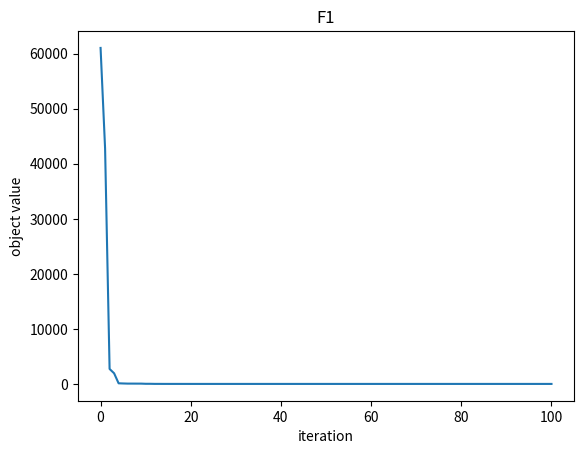

This chart was generated by the following Python code:
"""
A version of Dung Beetle Optimizer (DBO) with changed variables' names to achieve a better understanding,
and corrected code to achieve right optimization results (when from matlab to python)
date: 2024/9/24
"""

import numpy as np
import math
import sys
import matplotlib.pyplot as plt
import copy

def Parameters(F):
    if F=='F1':
        fobj = F1 # ParaValue=[-100,100,30] [-100,100]代表初始范围，30代表dim维度
        lb=-100
        ub=100
        dim=30
    elif F == 'F2':
        fobj = F2
        lb=-10
        ub=10
        dim=30
    elif F == 'F3':
        fobj = F3
        lb=-100
        ub=100
        dim=30
    elif F == 'F4':
        fobj = F4
        lb=-100
        ub=100
        dim=30
    elif F == 'F5':
        fobj = F5
        lb=-30
        ub=30
        dim=30
    elif F == 'F6':
        fobj = F6
        lb=-100
        ub=100
        dim=30  
    elif F == 'F7':
        fobj = F7
        lb=-1.28
        ub=1.28
        dim=30
    elif F == 'F8':    
        fobj = F8
        lb=-500
        ub=500
        dim=30
    elif F == 'F9':    
        fobj = F9
        lb=-5.12
        ub=5.12
        dim=30
        
    elif F == 'F10':
        fobj = F10
        lb=-32
        ub=32
        dim=30
        
    elif F == 'F11':
        fobj = F11
        lb=-600
        ub=600
        dim=30
        
    elif F == 'F12':
        fobj = F12
        lb=-50
        ub=50
        dim=30
        
    elif F == 'F13':
        fobj = F13
        lb=-50
        ub=50
        dim=30
        
    elif F == 'F14':
        fobj = F14
        lb=-65.536
        ub=65.536
        dim=2
        
    elif F == 'F15':
        fobj = F15
        lb=-5
        ub=5
        dim=4
        
    elif F == 'F16':
        fobj = F16
        lb=-5
        ub=5
        dim=2
        
    elif F == 'F17':
        fobj = F17
        lb=[-5,0]
        ub=[10,15]
        dim=2
        
    elif F == 'F18':
        fobj = F18
        lb=-2
        ub=2
        dim=2
        
    elif F == 'F19':
        fobj = F19
        lb=0
        ub=1
        dim=3
        
    elif F == 'F20':
        fobj = F20
        lb=0
        ub=1
        dim=6   
        
    elif F == 'F21':
        fobj = F21
        lb=0
        ub=10
        dim=4  
        
    elif F == 'F22':
        fobj = F22
        lb=0
        ub=10
        dim=4
        
    elif F == 'F23':
        fobj = F23
        lb=0
        ub=10
        dim=4

    return fobj, lb, ub, dim

# F1
def F1(x):
    o = np.sum(np.square(x))
    return o
# F2
def F2(x):
    o = np.sum(np.abs(x))+np.prod(np.abs(x))
    return o
# F3
def F3(x):
    dim = len(x)
    o = 0
    for i in range(dim):
        o = o+np.square(np.sum(x[0:i]))
    return o
# F4
def F4(x):
    o = np.max(np.abs(x))
    return o
# F5
def F5(x):
    dim = len(x)
    o = np.sum(100 * np.square(x[1:dim] - np.square(x[0:dim - 1]))) + np.sum(np.square(x[0:dim - 1] - 1))
    return o
# F6
def F6(x):
    o=np.sum(np.square(np.abs(x+0.5)))
    return o
# F7
def F7(x):
    dim = len(x)
    num1 = [num for num in range(1,dim+1)]
    o = np.sum(num1*np.power(x, 4))+np.random.rand(1)
    return o
# F8
def F8(x):
    o = np.sum(0-x*np.sin(np.sqrt(np.abs(x))))
    return o
# F9
def F9(x):
    dim = len(x)
    o = np.sum(np.square(x)-10*np.cos(2*math.pi*x))+10*dim
    return o
# F10
def F10(x):
    dim=len(x)
    o=0-20*np.exp(0-0.2*np.sqrt(np.sum(np.square(x))/dim))-np.exp(np.sum(np.cos(2*math.pi*x))/dim)+20+np.exp(1)
    return o
# F11
def F11(x):
    dim=len(x)
    num1=[num for num in range(1, dim+1)]
    o=np.sum(np.square(x))/4000-np.prod(np.cos(x/np.sqrt(num1)))+1
    return o

# F12
def F12(x):
    dim = len(x)
    o = (math.pi/dim)*(10*np.square(np.sin(math.pi*(1+(x[1]+1)/4)))+\
        np.sum((((x[0:dim-2]+1)/4)**2)*\
        (1+10.*((np.sin(math.pi*(1+(x[1:dim-1]+1)/4))))**2))+((x[dim-1]+1)/4)**2)+np.sum(Ufun(x,10,100,4))
    return o

# F13
def F13(x):
    dim = len(x)
    o = 0.1*(np.square(np.sin(3*math.pi*x[1]))+np.sum(np.square(x[0:dim-2]-1)*(1+np.square(np.sin(3*math.pi*x[1:dim-1]))))+\
        np.square(x[dim-1]-1)*(1+np.square(np.sin(2*math.pi*x[dim-1]))))+np.sum(Ufun(x,5,100,4))

    return o
def Ufun(x,a,k,m):
    o=k*np.power(x-a,m)*(x>a)+k*(np.power(-x-a,m))*(x<(-a))
    return o

# F14
def F14(x):
    aS = [[-32, -16, 0, 16, 32, -32, -16, 0, 16, 32, -32, -16, 0, 16, 32, -32, -16, 0, 16, 32, -32, -16, 0, 16, 32],\
          [-32, -32, -32, -32, -32, -16, -16, -16, -16, -16, 0, 0, 0, 0, 0, 16, 16, 16, 16, 16, 32, 32, 32, 32, 32]]
    ss = x.T
    bS = np.zeros
    bS = aS[0, :]
    num1 = [num for num in range(1,26)]
    for j in range(25):
        bS[j] = np.sum(np.power(ss-aS[:, j], 6))
    o= 1/(1/500+np.sum(1/(num1+bS)))
    return o

# F15
def F15(x):
    aK = np.array[0.1957, 0.1947, 0.1735, 0.16, 0.0844, 0.0627, 0.0456, 0.0342, 0.0323, 0.0235, 0.0246]
    bK = np.array[0.25, 0.5, 1, 2, 4, 6, 8, 10, 12, 14, 16]
    bK = 1/bK
    o = np.sum(np.square(aK-(x[1]*(np.square(bK)+x[2]*bK))/(np.square(bK)+x[3]*bK+x[4])))
    return o

# F16
def F16(x):
    o = 4*np.square(x[1])-2.1*np.power(x[1], 4)+np.power(x[1], 6)/3+\
        x[1]*x[2]-4*np.square(x[2])+4*np.power(x[2], 4)
    return o

# F17
def F17(x):
    o =  np.square(x[2]-np.square(x[1])*5.1/(4*np.square(math.pi))+5/math.pi*x[1]-6)+\
        10*(1-1/(8*math.pi))*np.cos(x[1])+10
    return o


# F18
def F18(x):
    o = (1 + np.square(x[1]+x[2]+1)*(19-14*x[1]+3*np.square(x[1])-14*x[2]+6*x[1]*x[2]+3*np.square(x[2])))*\
        (30+np.square(2*x[1]-3*x[2])*(18-32*x[1]+12*np.square(x[1])+48*x[2]-36*x[1]*x[2]+27*np.square(x[2])))
    return o     

# F19
def F19(x):
    aH = np.array[[3, 10, 30], [0.1, 10, 35], [3, 10, 30], [0.1, 10, 35]]
    cH = np.array[1, 1.2, 3, 3.2]
    pH = np.array[[0.3689, 0.117, 0.2673], [0.4699, 0.4387, 0.747], [0.1091, 0.8732, 0.5547], [0.03815, 0.5743, 0.8828]]
    o=0
    for i in range(4):
        o = o - cH[i]*np.exp(0-np.sum(aH[i, :]*np.square(x-pH[i, :])))
    return o

# F20
def F20(x):
    aH = np.array[[10, 3, 17, 3.5, 1.7, 8], [0.05, 10, 17, 0.1, 8, 14], [3, 3.5, 1.7, 10, 17, 8], [17, 8, 0.05, 10, 0.1, 14]]
    cH = np.array[1, 1.2, 3, 3.2]
    pH = np.array[[0.1312, 0.1696, 0.5569, 0.0124, 0.8283, 0.5886], [0.2329, 0.4135, 0.8307, 0.3736, 0.1004, 0.9991],[0.2348, 0.1415, 0.3522, 0.2883, 0.3047, 0.6650], [0.4047, 0.8828, 0.8732, 0.5743, 0.1091, 0.0381]]
    o = 0
    for i in range(4):
        o = o - cH(i)*np.exp(0-(np.sum(aH[i,:]*(np.square(x-pH[i, :])))))            
    return o

# F21
def F21(x):
    aSH = np.array[[4, 4, 4, 4], [1, 1, 1, 1], [8, 8, 8, 8], [6, 6, 6, 6], [3, 7, 3, 7], [2, 9, 2, 9], [5, 5, 3, 3], [8, 1, 8, 1], [6, 2, 6, 2], [7, 3.6, 7, 3.6]]
    cSH = np.array[0.1, 0.2, 0.2, 0.4, 0.4, 0.6, 0.3, 0.7, 0.5, 0.5]
    o = 0
    for i in range(5):
        o=o-1/(np.sum((x-aSH[i, :])*(x-aSH[i, :]))+cSH(i))
    return o

# F22
def F22(x):
    aSH = np.array[[4, 4, 4, 4], [1, 1, 1, 1], [8, 8, 8, 8], [6, 6, 6, 6], [3, 7, 3, 7], [2, 9, 2, 9], [5, 5, 3, 3], [8, 1, 8, 1], [6, 2, 6, 2], [7, 3.6, 7, 3.6]]
    cSH = np.array[0.1, 0.2, 0.2, 0.4, 0.4, 0.6, 0.3, 0.7, 0.5, 0.5]
    o = 0
    for i in range(7):
        o=o-1/(np.sum((x-aSH[i, :])*(x-aSH[i, :]))+cSH(i))
    return o

# F23
def F23(x):
    aSH=np.array[[4, 4, 4, 4], [1, 1, 1, 1], [8, 8, 8, 8], [6, 6, 6, 6], [3, 7, 3, 7], [2, 9, 2, 9], [5, 5, 3, 3], [8, 1, 8, 1], [6, 2, 6, 2], [7, 3.6, 7, 3.6]]
    cSH=np.array[0.1, 0.2, 0.2, 0.4, 0.4, 0.6, 0.3, 0.7, 0.5, 0.5]
    o=0
    for i in range(10):
        o = o-1/(np.sum((x-aSH[i, :])*(x-aSH[i,:]))+cSH[i])
    return o


##################################################################################

'''初始化蜣螂种群'''
def Initialize(pop, dim, c, d):
    lb = c * np.ones(dim)  # 下边界
    ub = d * np.ones(dim)  # 上边界
    np.random.seed(2)
    X= np.random.uniform(low=lb, high=ub, size=(pop, dim))
    fitness = np.zeros(pop)

    return X, lb, ub, fitness

'''边界检查'''
def BoundaryCheck(input, lb, ub):
    temp = input
    # method 1  np.random.seed(2) => F1, seed(2), gfit = 8.272460116256747e-17
    for i in range(len(input)):
        if temp[i] < lb[i]:
            temp[i] = lb[i]
        elif temp[i] > ub[i]:
            temp[i] = ub[i]
    # Q 为什么这两种范围检查方式会导致输出结果有差别? 
    # method 2  np.random.seed(2) => F1, seed(2), gfit = 1.8756880547419057e-14
    # temp = np.clip(temp, lb, ub)

    return temp

'''DBO算法'''
def DBO(p_percent, pop, dim, max_iter, c, d, fun):
    """
    :param fun: 适应度函数
    :param pop: 种群数量
    :param m: 迭代次数
    :param c: 迭代范围下界
    :param d: 迭代范围上界
    :param dim: 优化参数的个数
    :return: 适应度值最小的值 对应得位置
    """
    pNum = round(pop*p_percent)
    record_gfitness = []
    X, lb, ub, pfitness = Initialize(pop, dim, c, d)
    X_now = copy.copy(X)  # attention: python中，非常不建议直接将一个变量赋值给另一个变量!!! 一般使用copy.copy()!!!
    X_last = copy.copy(X_now)
    # X_now = X
    # X_last = X_now

    for i in range(pop):
        pfitness[i] = fun(X_now[i])
    pfitness_now = copy.copy(pfitness)
    # pfitness_now = pfitness
    gfitness = np.min(pfitness)
    gbest = X_now[pfitness.argmin()]

    record_gfitness.append(gfitness)

    for t in range(max_iter):  # 实际上，循环中的X和pfitness，指代X_new和pfitness_new
	    
        gworst = X_now[pfitness_now.argmax()]
        # 滚球、跳舞
        r2 = np.random.rand(1)
        for i in range(pNum):
            if r2 < 0.9:
                a = np.random.rand(1)
                if a > 0.1:
                    a = 1
                else:
                    a = -1
                X[i] = X_now[i]+0.3*np.abs(X_now[i]-gworst)+a*0.1*(X_last[i]) #Equation(1)
            else:
                temp1 = np.random.randint(180, size=1)
                if temp1 == 0 or temp1 == 90 or temp1 == 180:
                    X[i] = X_now[i]
                else:
                    theta = temp1 * math.pi/180
                    X[i] = X_now[i]+math.tan(theta[0])*np.abs(X_now[i]-X_last[i]) #Equation(2)
            X[i] = BoundaryCheck(X[i], lb, ub)
            pfitness[i] = fun(X[i])

        locbest = X[pfitness.argmin()]

        R = 1 - t/max_iter
        lbstar = locbest*(1-R)
        ubstar = locbest*(1+R)
        lbstar = BoundaryCheck(lbstar, lb, ub)    #Equation(3)
        ubstar = BoundaryCheck(ubstar, lb,ub)

        lbb = gbest*(1-R)
        ubb = gbest*(1+R)             # Equation(5)
        lbb = BoundaryCheck(lbb, lb, ub)
        ubb = BoundaryCheck(ubb, lb, ub)

        for i in range(pNum+1, 12):      # Equation(4)
            X[i] = locbest + (np.random.rand(1, dim))*(X_now[i]-lbstar)+(np.random.rand(1, dim))*(X_now[i]-ubstar)
            X[i] = BoundaryCheck(X[i], lbstar, ubstar)
            pfitness[i] = fun(X[i])

        for i in range(13, 19):           # Equation(6)
            X[i] = X_now[i]+ ((np.random.randn(1))*(X_now[i] - lbb)+((np.random.rand(1, dim))*(X_now[i]-ubb)))
            X[i] = BoundaryCheck(X[i], lb, ub)
            pfitness[i] = fun(X[i])

        for j in range(20, pop):           # Equation(7)
            X[j] = gbest +np.random.randn(1, dim)*(np.abs(X_now[j] - locbest) + np.abs(X_now[j]-gbest))/2
            X[j] = BoundaryCheck(X[j], lb, ub)
            pfitness[j] = fun(X[j])

        # 更新X_last, X_now, pfitness, gfitness, gbest
        X_last = copy.copy(X_now)
        for i in range(pop):  # 个体
            if pfitness[i] < pfitness_now[i]:
                pfitness_now[i] = pfitness[i]
                X_now[i] = X[i]  # X_now 其实就相当于PSO中的pbest
        if np.min(pfitness_now) < gfitness:  # 群体 
            gfitness = np.min(pfitness_now) 
            gbest = X_now[pfitness_now.argmin()]
		
        record_gfitness.append(gfitness)

    return gfitness, gbest, record_gfitness

    
def main(argv):
    SearchAgents=30
    p_percent = 0.2
    Function_name='F1'
    Max_iteration=100

    fobj,lb,ub,dim=Parameters(Function_name)
    fMin,bestX,DBO_curve=DBO(p_percent, SearchAgents, dim, Max_iteration, lb, ub, fobj)

    print(f'目标函数：{Function_name}, 最优值为：{fMin}')
    print(['最优变量为：',bestX])
    plt.plot(DBO_curve)
    plt.xlabel('iteration')
    plt.ylabel('object value')
    plt.title(Function_name)
 
    plt.show()

if __name__=='__main__':
	main(sys.argv)
